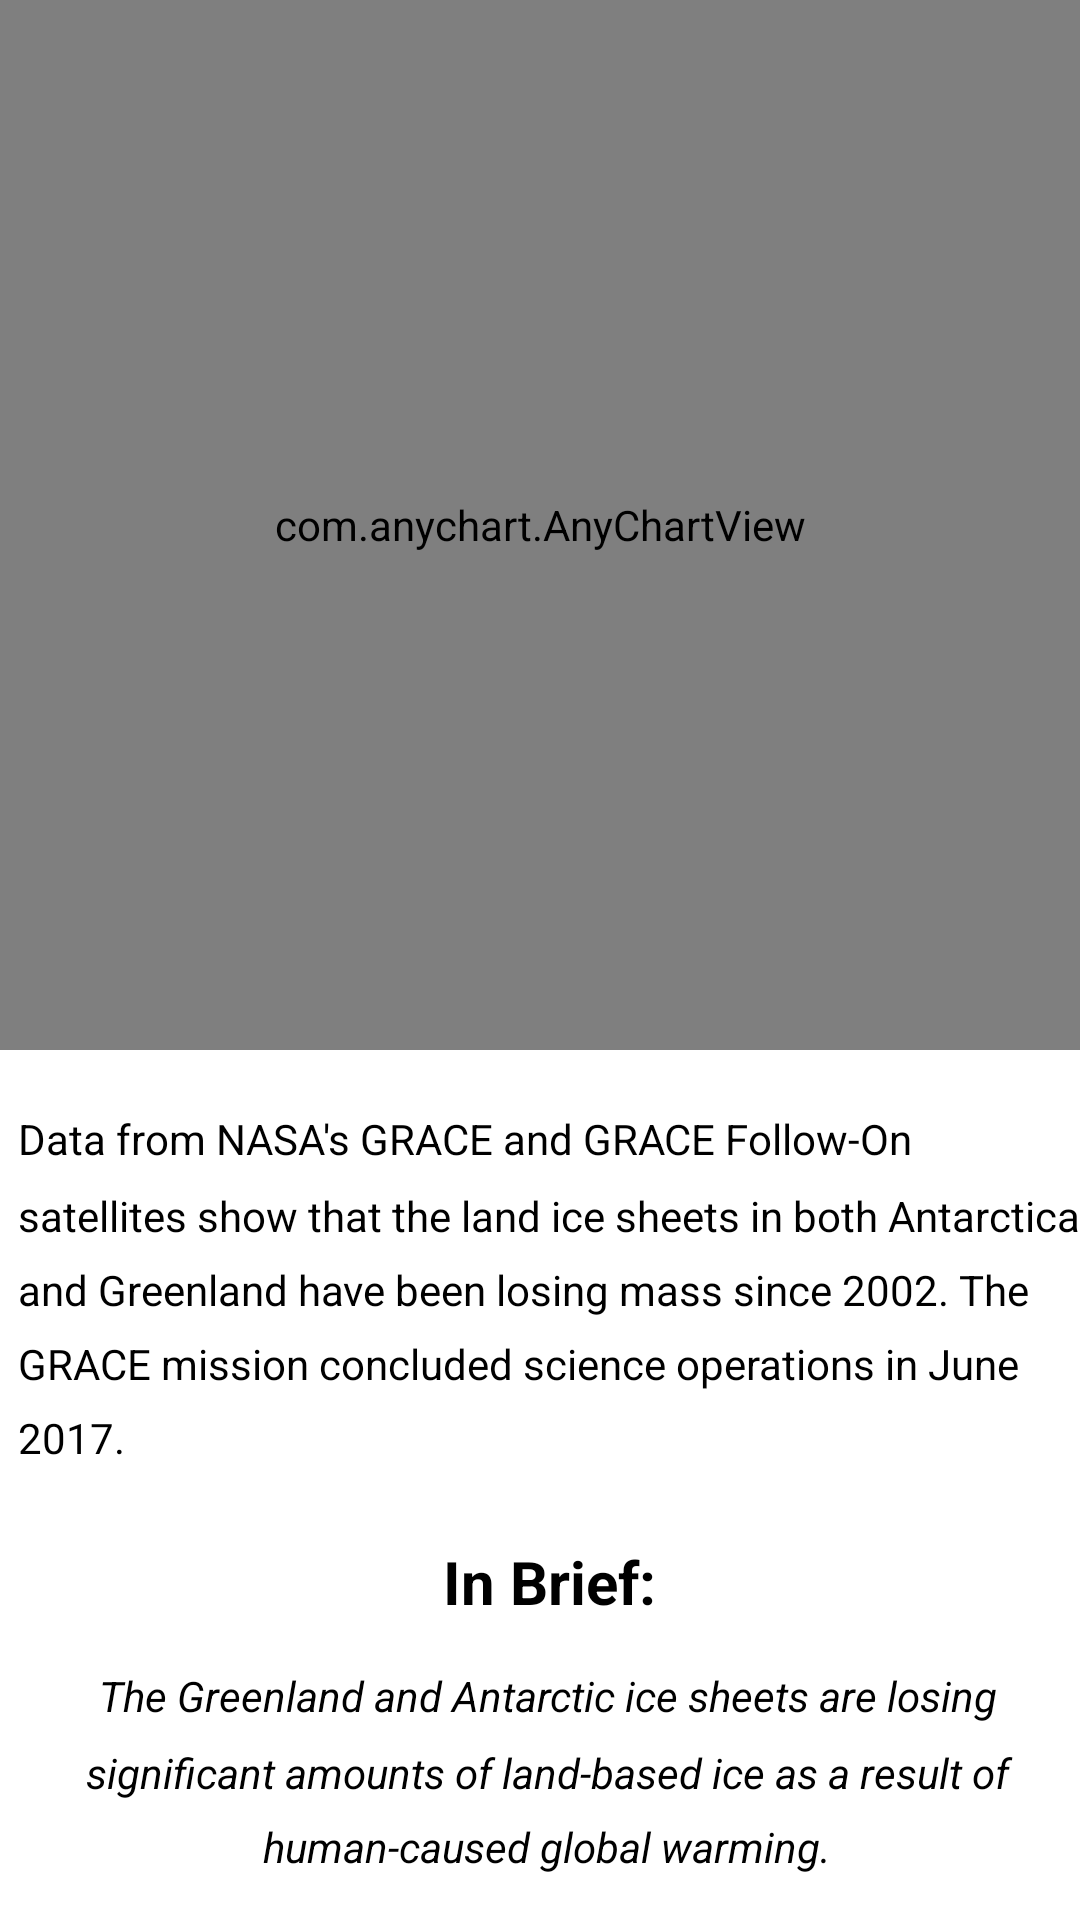

Here is an Android app screen rendered from its layout file. Give the layout XML and the strings, colors and styles it references.
<!-- AndroidManifest.xml: application theme Theme.Climate_history -->
<!-- res/layout/fragment_ice_sheets.xml -->
<?xml version="1.0" encoding="utf-8"?>
<LinearLayout xmlns:android="http://schemas.android.com/apk/res/android"
    xmlns:tools="http://schemas.android.com/tools"
    android:layout_width="match_parent"
    android:layout_height="match_parent"
    tools:context=".IceSheetsFragment"
    android:orientation="vertical">

    <com.anychart.AnyChartView
        android:id="@+id/iceSheets_graph"
        android:layout_width="match_parent"
        android:layout_height="350dp"
        android:background="#F4892F"
        android:gravity="center" />

    <TextView
        android:id="@+id/iceSheets_blurb"
        android:layout_width="match_parent"
        android:layout_height="wrap_content"
        android:lineSpacingMultiplier="1.5"
        android:paddingLeft="6dp"
        android:paddingTop="20dp"
        android:text="@string/iceSheets_blurb"
        android:textAlignment="gravity"
        android:textColor="#000000"
        android:textSize="14sp" />

    <TextView
        android:id="@+id/iceSheets_brief"
        android:layout_width="match_parent"
        android:layout_height="wrap_content"
        android:lineSpacingMultiplier="1.5"
        android:paddingLeft="6dp"
        android:paddingTop="25dp"
        android:text="@string/brief"
        android:textAlignment="center"
        android:textColor="#000000"
        android:textSize="20sp"
        android:textStyle="bold" />

    <TextView
        android:id="@+id/iceSheets_summary"
        android:layout_width="match_parent"
        android:layout_height="wrap_content"
        android:lineSpacingMultiplier="1.5"
        android:paddingLeft="5dp"
        android:paddingTop="15dp"
        android:text="@string/iceSheets_summary"
        android:textAlignment="center"
        android:textColor="#000000"
        android:textSize="14sp"
        android:textStyle="italic"/>
</LinearLayout>
<!-- resources referenced by this layout -->
<resources>
  <string name="brief">In Brief:</string>
  <string name="iceSheets_blurb">Data from NASA\'s GRACE and GRACE Follow-On satellites show that the land ice sheets in both Antarctica and Greenland have been losing mass since 2002. The GRACE mission concluded science operations in June 2017.</string>
  <string name="iceSheets_summary">The Greenland and Antarctic ice sheets are losing significant amounts of land-based ice as a result of human-caused global warming.</string>
  <style name="Theme.Climate_history" parent="Theme.MaterialComponents.DayNight.DarkActionBar">
          
          <item name="colorPrimary">@color/purple_500</item>
          <item name="colorPrimaryVariant">@color/purple_700</item>
          <item name="colorOnPrimary">@color/white</item>
          
          <item name="colorSecondary">@color/teal_200</item>
          <item name="colorSecondaryVariant">@color/teal_700</item>
          <item name="colorOnSecondary">@color/black</item>
          
          <item name="android:statusBarColor" tools:targetApi="l">?attr/colorPrimaryVariant</item>
          
      </style>
  <!-- not gathered from this repository: default colours our renderer supplied (Android Studio template values) -->
  <color name="purple_500">#FF6200EE</color>
  <color name="purple_700">#FF3700B3</color>
  <color name="teal_200">#FF03DAC5</color>
  <color name="teal_700">#FF018786</color>
  <color name="black">#FF000000</color>
  <color name="white">#FFFFFFFF</color>
</resources>
